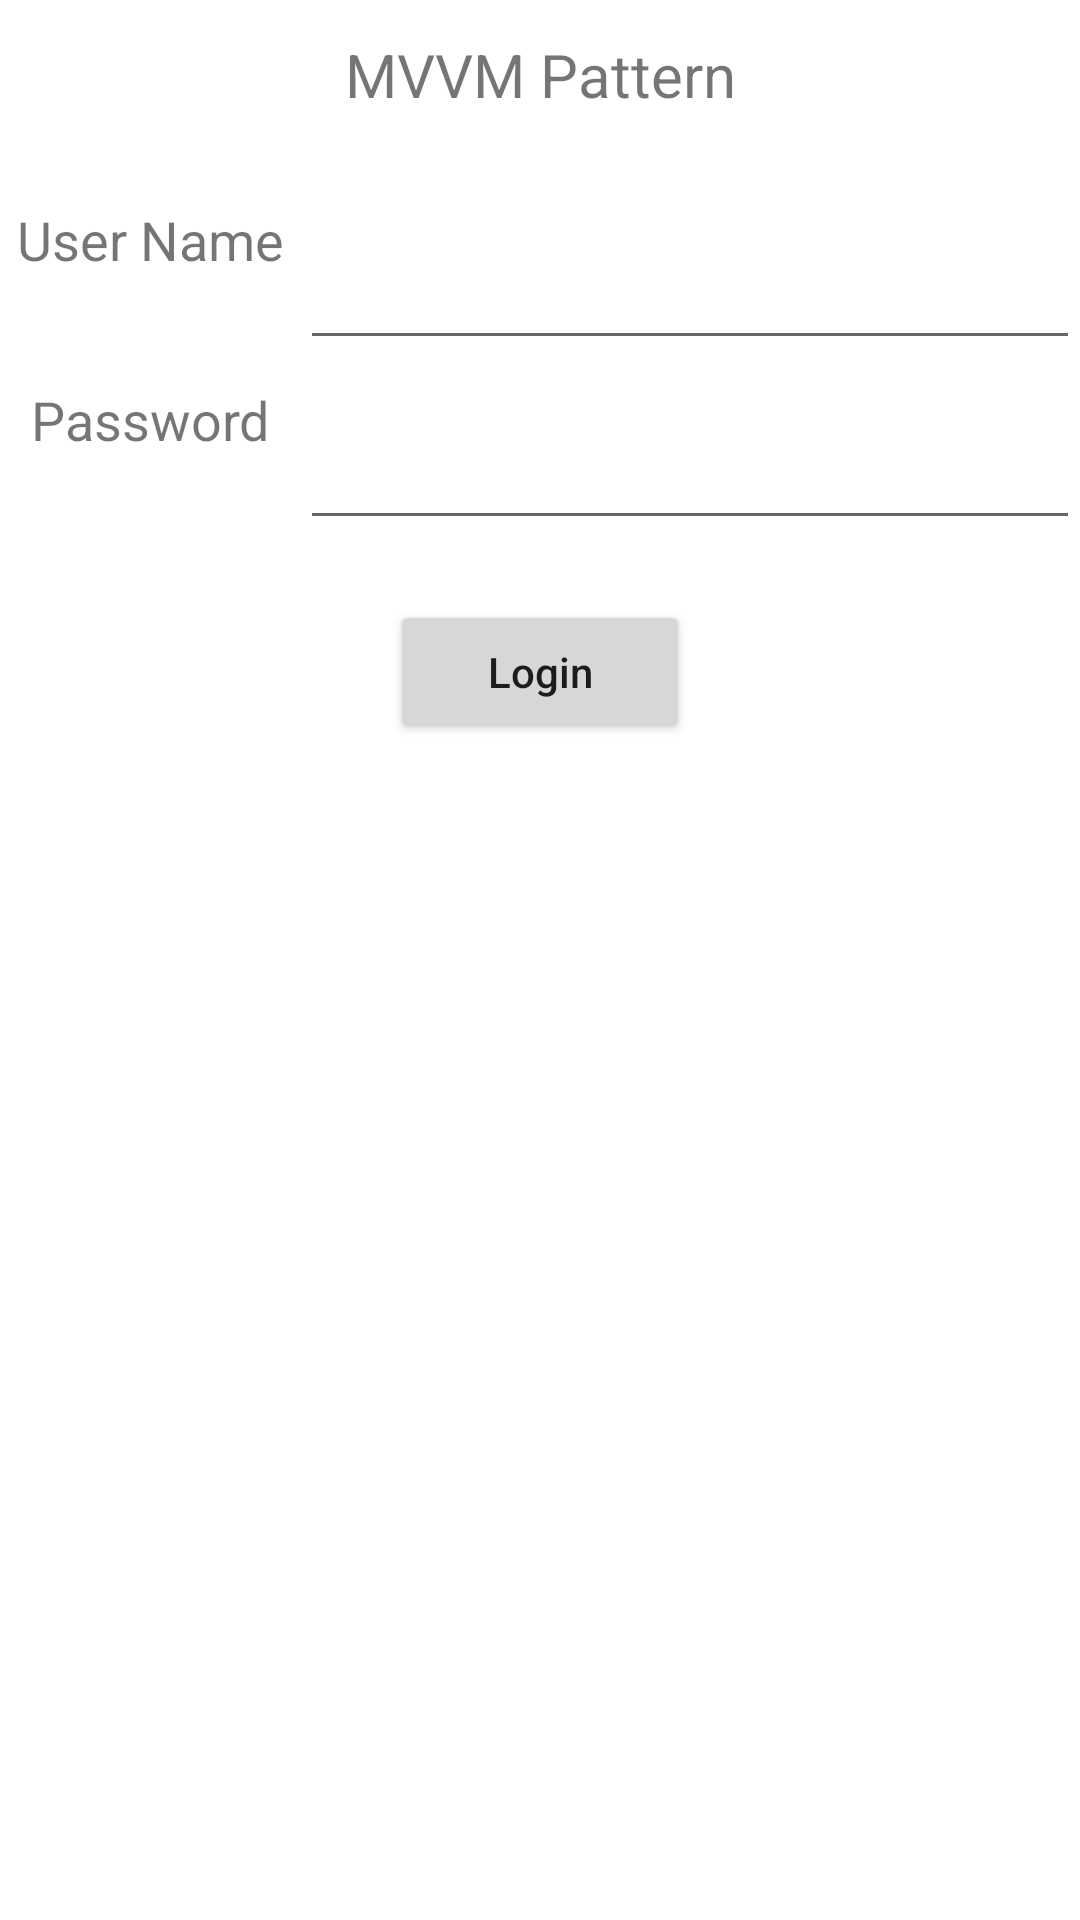

Layout XML and referenced resources for this Android screen:
<!-- AndroidManifest.xml: application theme Theme.ArchitecturePattern -->
<!-- res/layout/activity_mvvm_login.xml -->
<?xml version="1.0" encoding="utf-8"?>
<androidx.constraintlayout.widget.ConstraintLayout xmlns:android="http://schemas.android.com/apk/res/android"
    xmlns:app="http://schemas.android.com/apk/res-auto"
    xmlns:tools="http://schemas.android.com/tools"
    android:layout_width="match_parent"
    android:layout_height="match_parent"
    tools:context=".mvvm.view.MvvmLoginActivity">

    <TextView
        android:layout_width="match_parent"
        android:layout_height="50dp"
        android:gravity="center"
        android:text="MVVM Pattern"
        android:textSize="20dp"
        app:layout_constraintEnd_toEndOf="parent"
        app:layout_constraintStart_toStartOf="parent"
        app:layout_constraintTop_toTopOf="parent" />

    <include
        android:id="@+id/included"
        layout="@layout/include_login_view"/>

</androidx.constraintlayout.widget.ConstraintLayout>
<!-- res/layout/include_login_view.xml (included above) -->
<?xml version="1.0" encoding="utf-8"?>
<androidx.constraintlayout.widget.ConstraintLayout xmlns:android="http://schemas.android.com/apk/res/android"
    xmlns:app="http://schemas.android.com/apk/res-auto"
    android:layout_width="match_parent"
    android:layout_height="match_parent">

    <LinearLayout
        android:layout_width="match_parent"
        android:layout_height="80dp"
        android:layout_marginTop="40dp"
        android:orientation="horizontal"
        app:layout_constraintLeft_toLeftOf="parent"
        app:layout_constraintRight_toRightOf="parent"
        app:layout_constraintTop_toTopOf="parent">

        <TextView
            android:layout_width="100dp"
            android:layout_height="match_parent"
            android:gravity="center"
            android:text="User Name"
            android:textSize="18sp" />

        <EditText
            android:id="@+id/et_user_name"
            android:layout_width="match_parent"
            android:layout_height="match_parent" />
    </LinearLayout>

    <LinearLayout
        android:layout_width="match_parent"
        android:layout_height="80dp"
        android:layout_marginTop="100dp"
        android:orientation="horizontal"
        app:layout_constraintLeft_toLeftOf="parent"
        app:layout_constraintRight_toRightOf="parent"
        app:layout_constraintTop_toTopOf="parent">

        <TextView
            android:layout_width="100dp"
            android:layout_height="match_parent"
            android:gravity="center"
            android:text="Password"
            android:textSize="18sp" />

        <EditText
            android:id="@+id/et_password"
            android:layout_width="match_parent"
            android:layout_height="match_parent" />
    </LinearLayout>


    <Button
        android:id="@+id/login_btn"
        android:layout_width="100dp"
        android:layout_height="wrap_content"
        android:layout_marginTop="200dp"
        android:text="Login"
        android:textAllCaps="false"
        app:layout_constraintLeft_toLeftOf="parent"
        app:layout_constraintRight_toRightOf="parent"
        app:layout_constraintTop_toTopOf="parent" />

</androidx.constraintlayout.widget.ConstraintLayout>
<!-- resources referenced by this layout -->
<resources>
  <style name="Theme.ArchitecturePattern" parent="Theme.MaterialComponents.DayNight.DarkActionBar">
          
          <item name="colorPrimary">@color/purple_500</item>
          <item name="colorPrimaryVariant">@color/purple_700</item>
          <item name="colorOnPrimary">@color/white</item>
          
          <item name="colorSecondary">@color/teal_200</item>
          <item name="colorSecondaryVariant">@color/teal_700</item>
          <item name="colorOnSecondary">@color/black</item>
          
          <item name="android:statusBarColor" tools:targetApi="l">?attr/colorPrimaryVariant</item>
          
      </style>
  <!-- not gathered from this repository: default colours our renderer supplied (Android Studio template values) -->
  <color name="purple_500">#FF6200EE</color>
  <color name="purple_700">#FF3700B3</color>
  <color name="teal_200">#FF03DAC5</color>
  <color name="teal_700">#FF018786</color>
  <color name="black">#FF000000</color>
  <color name="white">#FFFFFFFF</color>
</resources>
